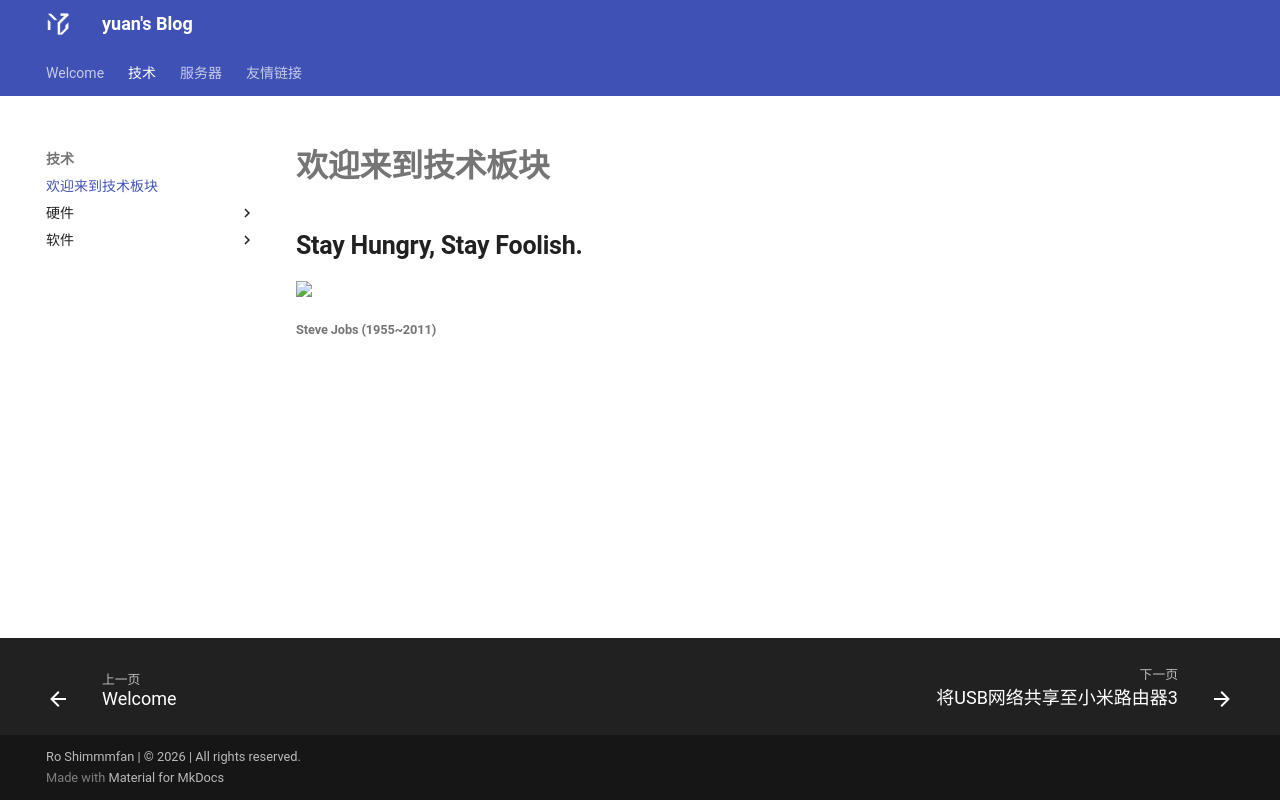

repository: FateofStars/yuansBlog · page: tech/index.html · generator: mkdocs

---
hide: 
    - toc
---

# **欢迎来到技术板块**

## **Stay Hungry, Stay Foolish.**

<img src="https://caihsicloud.oss-cn-guangzhou.aliyuncs.com/BlogsPicture/Jobs.png" width=150>

###### Steve Jobs (1955~2011)
